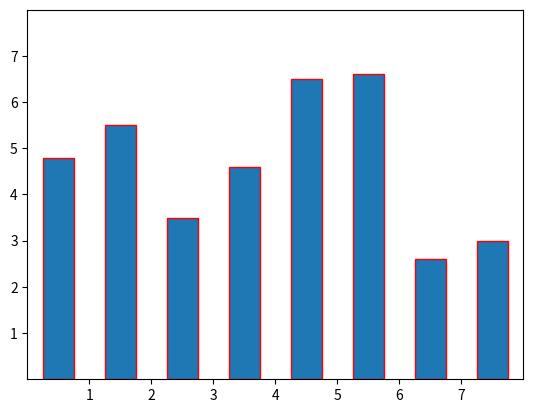

Write the Python code that produced this figure.
"""
==============
bar(x, height)
==============

See `~matplotlib.axes.Axes.bar`.
"""
import matplotlib.pyplot as plt
import numpy as np

#plt.style.use('_mpl-gallery')

# Generisanje podataka
# Nezavisna promenljiva x se generiše pozivom metode np.arange(8) koja vraća 
# celobrojne vrednosti od 0 zaključno sa 7.  
x = 0.5 + np.arange(8)
# Promenljiva y se zadaje direktno kao niz od 8 elemenata. 
y = [4.8, 5.5, 3.5, 4.6, 6.5, 6.6, 2.6, 3.0]

# Kreira se objekat Figure i njemu pridruženi objekat Axes (koordinatni sistem)
fig, ax = plt.subplots()

# Funckiji axes.bar se prosleđuju nizovi podataka x i y, width je širina stubića
# po x osi, edgecolor je boja okvira oko stubića, linewidth je debljina linije 
# kojom je iscrtan okvir oko stubića.  
ax.bar(x, y, width=0.5, edgecolor="red", linewidth=1)

# Postavlja se oblast koja će se prikazati po x-osi (xlim), podeoci po x osi (xticks)
# od 1 do 8 (gornja granica 8 se ne uključuje), oblast koja će se prikazati po y-osi 
# (ylim) i podeoci po y osi (yticks) 
ax.set(xlim=(0, 8), xticks=np.arange(1, 8), ylim=(0, 8), yticks=np.arange(1, 8))

plt.show()
